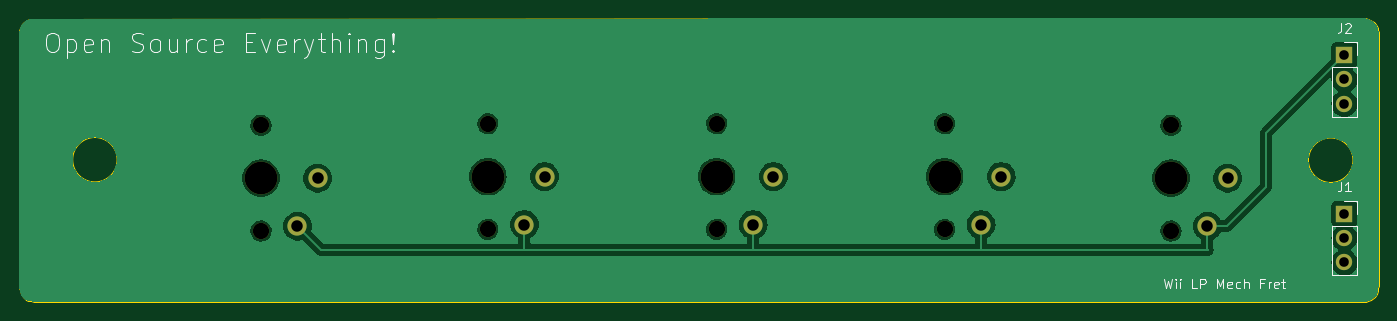
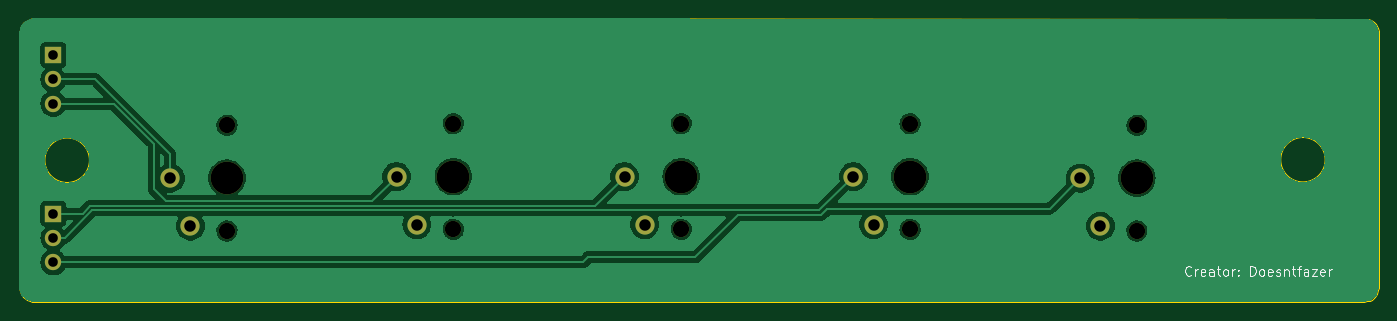
Circuit board: 11 layer files. Board 141.5 x 29.5 mm.
- bottom_copper: fret-B_Cu.gbr (60667 bytes)
- bottom_mask: fret-B_Mask.gbr (1663 bytes)
- paste: fret-B_Paste.gbr (462 bytes)
- bottom_silk: fret-B_Silkscreen.gbr (10305 bytes)
- outline: fret-Edge_Cuts.gbr (2629 bytes)
- top_copper: fret-F_Cu.gbr (57117 bytes)
- top_mask: fret-F_Mask.gbr (1663 bytes)
- paste: fret-F_Paste.gbr (462 bytes)
- top_silk: fret-F_Silkscreen.gbr (17240 bytes)
- drill: fret-NPTH.drl (664 bytes)
- drill: fret-PTH.drl (671 bytes)

=== bottom_copper: fret-B_Cu.gbr (60667 bytes, source omitted) ===
=== bottom_mask: fret-B_Mask.gbr ===
%TF.GenerationSoftware,KiCad,Pcbnew,7.0.1*%
%TF.CreationDate,2023-12-15T14:23:58-05:00*%
%TF.ProjectId,fret,66726574-2e6b-4696-9361-645f70636258,rev?*%
%TF.SameCoordinates,Original*%
%TF.FileFunction,Soldermask,Bot*%
%TF.FilePolarity,Negative*%
%FSLAX46Y46*%
G04 Gerber Fmt 4.6, Leading zero omitted, Abs format (unit mm)*
G04 Created by KiCad (PCBNEW 7.0.1) date 2023-12-15 14:23:58*
%MOMM*%
%LPD*%
G01*
G04 APERTURE LIST*
%ADD10C,2.000000*%
%ADD11C,1.700000*%
%ADD12C,3.400000*%
%ADD13R,1.700000X1.700000*%
%ADD14O,1.700000X1.700000*%
G04 APERTURE END LIST*
D10*
%TO.C,SW5*%
X204968000Y-98864000D03*
X207068000Y-93864000D03*
D11*
X201168000Y-88364000D03*
D12*
X201168000Y-93864000D03*
D11*
X201168000Y-99364000D03*
%TD*%
%TO.C,SW4*%
X177600000Y-99198000D03*
D12*
X177600000Y-93698000D03*
D11*
X177600000Y-88198000D03*
D10*
X183500000Y-93698000D03*
X181400000Y-98698000D03*
%TD*%
D13*
%TO.C,J1*%
X219227000Y-97551000D03*
D14*
X219227000Y-100091000D03*
X219227000Y-102631000D03*
%TD*%
D10*
%TO.C,SW2*%
X133856000Y-98698000D03*
X135956000Y-93698000D03*
D11*
X130056000Y-88198000D03*
D12*
X130056000Y-93698000D03*
D11*
X130056000Y-99198000D03*
%TD*%
D13*
%TO.C,J2*%
X219227000Y-81041000D03*
D14*
X219227000Y-83581000D03*
X219227000Y-86121000D03*
%TD*%
D10*
%TO.C,SW3*%
X157678000Y-98698000D03*
X159778000Y-93698000D03*
D11*
X153878000Y-88198000D03*
D12*
X153878000Y-93698000D03*
D11*
X153878000Y-99198000D03*
%TD*%
%TO.C,SW1*%
X106442000Y-99364000D03*
D12*
X106442000Y-93864000D03*
D11*
X106442000Y-88364000D03*
D10*
X112342000Y-93864000D03*
X110242000Y-98864000D03*
%TD*%
M02*

=== paste: fret-B_Paste.gbr ===
%TF.GenerationSoftware,KiCad,Pcbnew,7.0.1*%
%TF.CreationDate,2023-12-15T14:23:58-05:00*%
%TF.ProjectId,fret,66726574-2e6b-4696-9361-645f70636258,rev?*%
%TF.SameCoordinates,Original*%
%TF.FileFunction,Paste,Bot*%
%TF.FilePolarity,Positive*%
%FSLAX46Y46*%
G04 Gerber Fmt 4.6, Leading zero omitted, Abs format (unit mm)*
G04 Created by KiCad (PCBNEW 7.0.1) date 2023-12-15 14:23:58*
%MOMM*%
%LPD*%
G01*
G04 APERTURE LIST*
G04 APERTURE END LIST*
M02*

=== bottom_silk: fret-B_Silkscreen.gbr (10305 bytes, source omitted) ===
=== outline: fret-Edge_Cuts.gbr ===
%TF.GenerationSoftware,KiCad,Pcbnew,7.0.1*%
%TF.CreationDate,2023-12-15T14:23:58-05:00*%
%TF.ProjectId,fret,66726574-2e6b-4696-9361-645f70636258,rev?*%
%TF.SameCoordinates,Original*%
%TF.FileFunction,Profile,NP*%
%FSLAX46Y46*%
G04 Gerber Fmt 4.6, Leading zero omitted, Abs format (unit mm)*
G04 Created by KiCad (PCBNEW 7.0.1) date 2023-12-15 14:23:58*
%MOMM*%
%LPD*%
G01*
G04 APERTURE LIST*
%TA.AperFunction,Profile*%
%ADD10C,0.100000*%
%TD*%
G04 APERTURE END LIST*
D10*
X91467249Y-91948000D02*
G75*
G03*
X91467249Y-91948000I-2313249J0D01*
G01*
X222600000Y-78030000D02*
X222680000Y-78190000D01*
X81310000Y-105560000D02*
X81280000Y-105270000D01*
X82630000Y-77250000D02*
X83340000Y-77250000D01*
X222600000Y-105970000D02*
X222390000Y-106270000D01*
X221680000Y-106690000D02*
X221430000Y-106730000D01*
X82090000Y-77410000D02*
X82360000Y-77300000D01*
X81620000Y-106220000D02*
X81460000Y-105970000D01*
X222780000Y-78700000D02*
X222790000Y-105100000D01*
X82360000Y-77300000D02*
X82630000Y-77250000D01*
X221900000Y-77370000D02*
X222100000Y-77480000D01*
X221350000Y-77240000D02*
X221670000Y-77300000D01*
X81810000Y-106390000D02*
X81620000Y-106220000D01*
X222720000Y-105660000D02*
X222600000Y-105970000D01*
X81280000Y-105270000D02*
X81280000Y-78740000D01*
X220119483Y-92000000D02*
G75*
G03*
X220119483Y-92000000I-2319483J0D01*
G01*
X222680000Y-78190000D02*
X222750000Y-78460000D01*
X222790000Y-105100000D02*
X222770000Y-105340000D01*
X222390000Y-106270000D02*
X222000000Y-106560000D01*
X222100000Y-77480000D02*
X222300000Y-77630000D01*
X82470000Y-106700000D02*
X82220000Y-106630000D01*
X81460000Y-78050000D02*
X81600000Y-77840000D01*
X221280000Y-106740000D02*
X82830000Y-106740000D01*
X82830000Y-106740000D02*
X82470000Y-106700000D01*
X222420000Y-77750000D02*
X222600000Y-78030000D01*
X81290000Y-78590000D02*
X81360000Y-78270000D01*
X81790000Y-77630000D02*
X82090000Y-77410000D01*
X221430000Y-106730000D02*
X221280000Y-106740000D01*
X81600000Y-77840000D02*
X81790000Y-77630000D01*
X222000000Y-106560000D02*
X221680000Y-106690000D01*
X222750000Y-78460000D02*
X222780000Y-78700000D01*
X221670000Y-77300000D02*
X221900000Y-77370000D01*
X222770000Y-105340000D02*
X222720000Y-105660000D01*
X81360000Y-78270000D02*
X81460000Y-78050000D01*
X81280000Y-78740000D02*
X81290000Y-78590000D01*
X82220000Y-106630000D02*
X81980000Y-106510000D01*
X81460000Y-105970000D02*
X81310000Y-105560000D01*
X222300000Y-77630000D02*
X222420000Y-77750000D01*
X81980000Y-106510000D02*
X81810000Y-106390000D01*
X83340000Y-77250000D02*
X221350000Y-77240000D01*
M02*

=== top_copper: fret-F_Cu.gbr (57117 bytes, source omitted) ===
=== top_mask: fret-F_Mask.gbr ===
%TF.GenerationSoftware,KiCad,Pcbnew,7.0.1*%
%TF.CreationDate,2023-12-15T14:23:58-05:00*%
%TF.ProjectId,fret,66726574-2e6b-4696-9361-645f70636258,rev?*%
%TF.SameCoordinates,Original*%
%TF.FileFunction,Soldermask,Top*%
%TF.FilePolarity,Negative*%
%FSLAX46Y46*%
G04 Gerber Fmt 4.6, Leading zero omitted, Abs format (unit mm)*
G04 Created by KiCad (PCBNEW 7.0.1) date 2023-12-15 14:23:58*
%MOMM*%
%LPD*%
G01*
G04 APERTURE LIST*
%ADD10C,2.000000*%
%ADD11C,1.700000*%
%ADD12C,3.400000*%
%ADD13R,1.700000X1.700000*%
%ADD14O,1.700000X1.700000*%
G04 APERTURE END LIST*
D10*
%TO.C,SW5*%
X204968000Y-98864000D03*
X207068000Y-93864000D03*
D11*
X201168000Y-88364000D03*
D12*
X201168000Y-93864000D03*
D11*
X201168000Y-99364000D03*
%TD*%
%TO.C,SW4*%
X177600000Y-99198000D03*
D12*
X177600000Y-93698000D03*
D11*
X177600000Y-88198000D03*
D10*
X183500000Y-93698000D03*
X181400000Y-98698000D03*
%TD*%
D13*
%TO.C,J1*%
X219227000Y-97551000D03*
D14*
X219227000Y-100091000D03*
X219227000Y-102631000D03*
%TD*%
D10*
%TO.C,SW2*%
X133856000Y-98698000D03*
X135956000Y-93698000D03*
D11*
X130056000Y-88198000D03*
D12*
X130056000Y-93698000D03*
D11*
X130056000Y-99198000D03*
%TD*%
D13*
%TO.C,J2*%
X219227000Y-81041000D03*
D14*
X219227000Y-83581000D03*
X219227000Y-86121000D03*
%TD*%
D10*
%TO.C,SW3*%
X157678000Y-98698000D03*
X159778000Y-93698000D03*
D11*
X153878000Y-88198000D03*
D12*
X153878000Y-93698000D03*
D11*
X153878000Y-99198000D03*
%TD*%
%TO.C,SW1*%
X106442000Y-99364000D03*
D12*
X106442000Y-93864000D03*
D11*
X106442000Y-88364000D03*
D10*
X112342000Y-93864000D03*
X110242000Y-98864000D03*
%TD*%
M02*

=== paste: fret-F_Paste.gbr ===
%TF.GenerationSoftware,KiCad,Pcbnew,7.0.1*%
%TF.CreationDate,2023-12-15T14:23:58-05:00*%
%TF.ProjectId,fret,66726574-2e6b-4696-9361-645f70636258,rev?*%
%TF.SameCoordinates,Original*%
%TF.FileFunction,Paste,Top*%
%TF.FilePolarity,Positive*%
%FSLAX46Y46*%
G04 Gerber Fmt 4.6, Leading zero omitted, Abs format (unit mm)*
G04 Created by KiCad (PCBNEW 7.0.1) date 2023-12-15 14:23:58*
%MOMM*%
%LPD*%
G01*
G04 APERTURE LIST*
G04 APERTURE END LIST*
M02*

=== top_silk: fret-F_Silkscreen.gbr (17240 bytes, source omitted) ===
=== drill: fret-NPTH.drl ===
M48
; DRILL file {KiCad 7.0.1} date Fri Dec 15 14:24:01 2023
; FORMAT={-:-/ absolute / inch / decimal}
; #@! TF.CreationDate,2023-12-15T14:24:01-05:00
; #@! TF.GenerationSoftware,Kicad,Pcbnew,7.0.1
; #@! TF.FileFunction,NonPlated,1,2,NPTH
FMAT,2
INCH
; #@! TA.AperFunction,NonPlated,NPTH,ComponentDrill
T1C0.0669
; #@! TA.AperFunction,NonPlated,NPTH,ComponentDrill
T2C0.1339
%
G90
G05
T1
X4.1906Y-3.4789
X4.1906Y-3.912
X5.1203Y-3.4724
X5.1203Y-3.9054
X6.0582Y-3.4724
X6.0582Y-3.9054
X6.9921Y-3.4724
X6.9921Y-3.9054
X7.92Y-3.4789
X7.92Y-3.912
T2
X4.1906Y-3.6954
X5.1203Y-3.6889
X6.0582Y-3.6889
X6.9921Y-3.6889
X7.92Y-3.6954
T0
M30

=== drill: fret-PTH.drl ===
M48
; DRILL file {KiCad 7.0.1} date Fri Dec 15 14:24:01 2023
; FORMAT={-:-/ absolute / inch / decimal}
; #@! TF.CreationDate,2023-12-15T14:24:01-05:00
; #@! TF.GenerationSoftware,Kicad,Pcbnew,7.0.1
; #@! TF.FileFunction,Plated,1,2,PTH
FMAT,2
INCH
; #@! TA.AperFunction,Plated,PTH,ComponentDrill
T1C0.0394
; #@! TA.AperFunction,Plated,PTH,ComponentDrill
T2C0.0472
%
G90
G05
T1
X8.631Y-3.1906
X8.631Y-3.2906
X8.631Y-3.3906
X8.631Y-3.8406
X8.631Y-3.9406
X8.631Y-4.0406
T2
X4.3402Y-3.8923
X4.4229Y-3.6954
X5.2699Y-3.8857
X5.3526Y-3.6889
X6.2078Y-3.8857
X6.2905Y-3.6889
X7.1417Y-3.8857
X7.2244Y-3.6889
X8.0696Y-3.8923
X8.1523Y-3.6954
T0
M30

